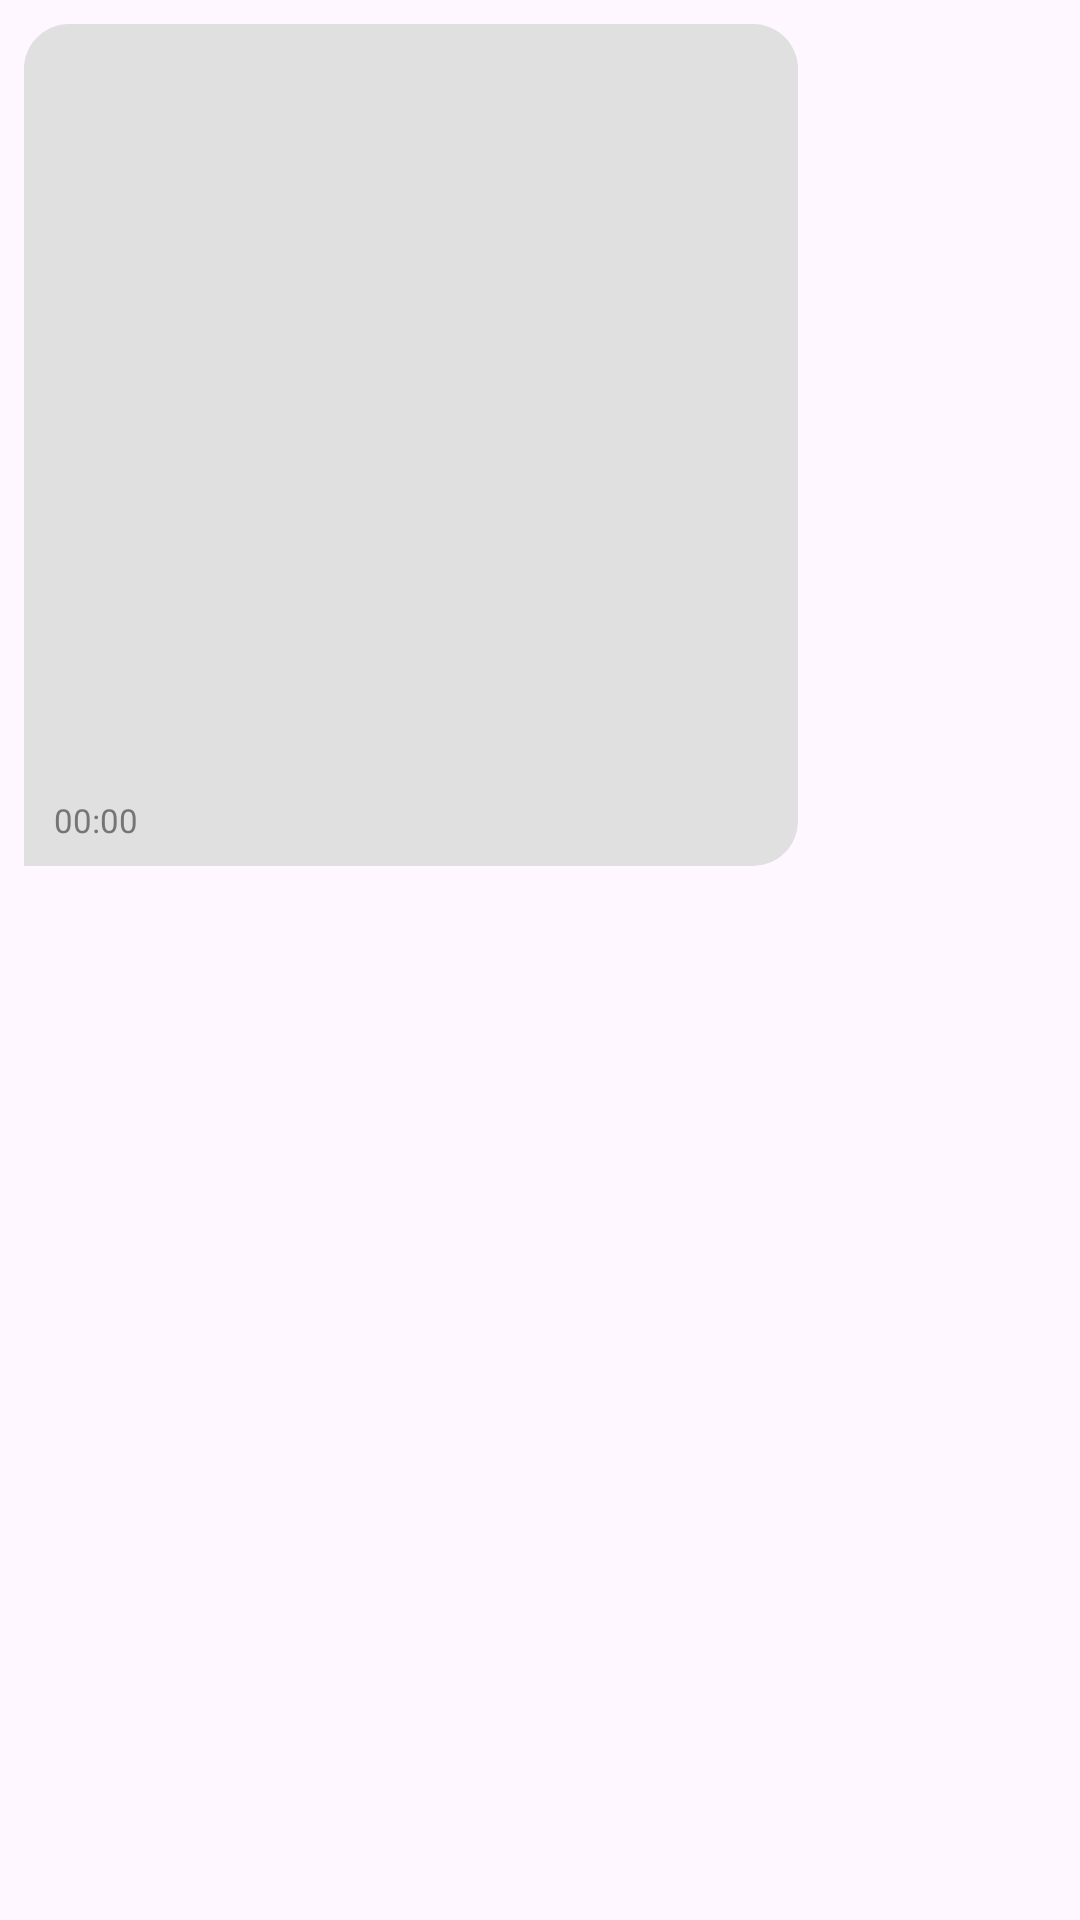

Write the Android layout XML for this screen, with the resource values it uses.
<!-- AndroidManifest.xml: application theme Theme.LordSeg -->
<!-- res/layout/chat_message_received_img.xml -->
<?xml version="1.0" encoding="utf-8"?>
<RelativeLayout xmlns:android="http://schemas.android.com/apk/res/android"
    android:layout_width="match_parent"
    android:layout_height="wrap_content"
    android:padding="8dp">

    <LinearLayout
        android:id="@+id/date_header_layout"
        android:layout_width="match_parent"
        android:layout_height="wrap_content"
        android:gravity="center"
        android:padding="8dp"
        android:visibility="gone"
        android:orientation="vertical">

        <TextView
            android:id="@+id/date_text"
            android:layout_width="wrap_content"
            android:layout_height="wrap_content"
            android:background="@drawable/background_date_header"
            android:paddingStart="12dp"
            android:paddingEnd="12dp"
            android:paddingTop="4dp"
            android:paddingBottom="4dp"
            android:textColor="@color/black"
            android:textSize="12sp"
            android:textStyle="bold" />

    </LinearLayout>

    <LinearLayout
        android:id="@+id/message_container"
        android:layout_width="wrap_content"
        android:layout_height="wrap_content"
        android:layout_below="@id/date_header_layout"
        android:layout_alignParentStart="true"
        android:background="@drawable/background_received"
        android:orientation="vertical"
        android:padding="4dp"
        android:maxWidth="280dp">

        <ImageView
            android:id="@+id/show_image"
            android:layout_width="250dp"
            android:layout_height="250dp"
            android:scaleType="centerCrop"
            android:layout_marginBottom="4dp" />

        <TextView
            android:id="@+id/id_time"
            android:layout_width="wrap_content"
            android:layout_height="wrap_content"
            android:layout_gravity="start"
            android:layout_marginStart="6dp"
            android:layout_marginBottom="4dp"
            android:text="00:00"
            android:textColor="#757575"
            android:textSize="11sp" />

    </LinearLayout>

</RelativeLayout>
<!-- resources referenced by this layout -->
<resources>
  <color name="black">#FF1A1A1A</color>
  <!-- drawable background_received (drawable) -->
  <?xml version="1.0" encoding="utf-8"?>
  <shape xmlns:android="http://schemas.android.com/apk/res/android">
      <solid android:color="#E0E0E0"/>
      <corners
          android:topLeftRadius="15dp"
          android:topRightRadius="15dp"
          android:bottomLeftRadius="0dp"
          android:bottomRightRadius="15dp"/>
  </shape>
  <style name="Theme.LordSeg" parent="Base.Theme.LordSeg" />
  <style name="Base.Theme.LordSeg" parent="Theme.Material3.DayNight.NoActionBar">
          
          
      </style>
</resources>
